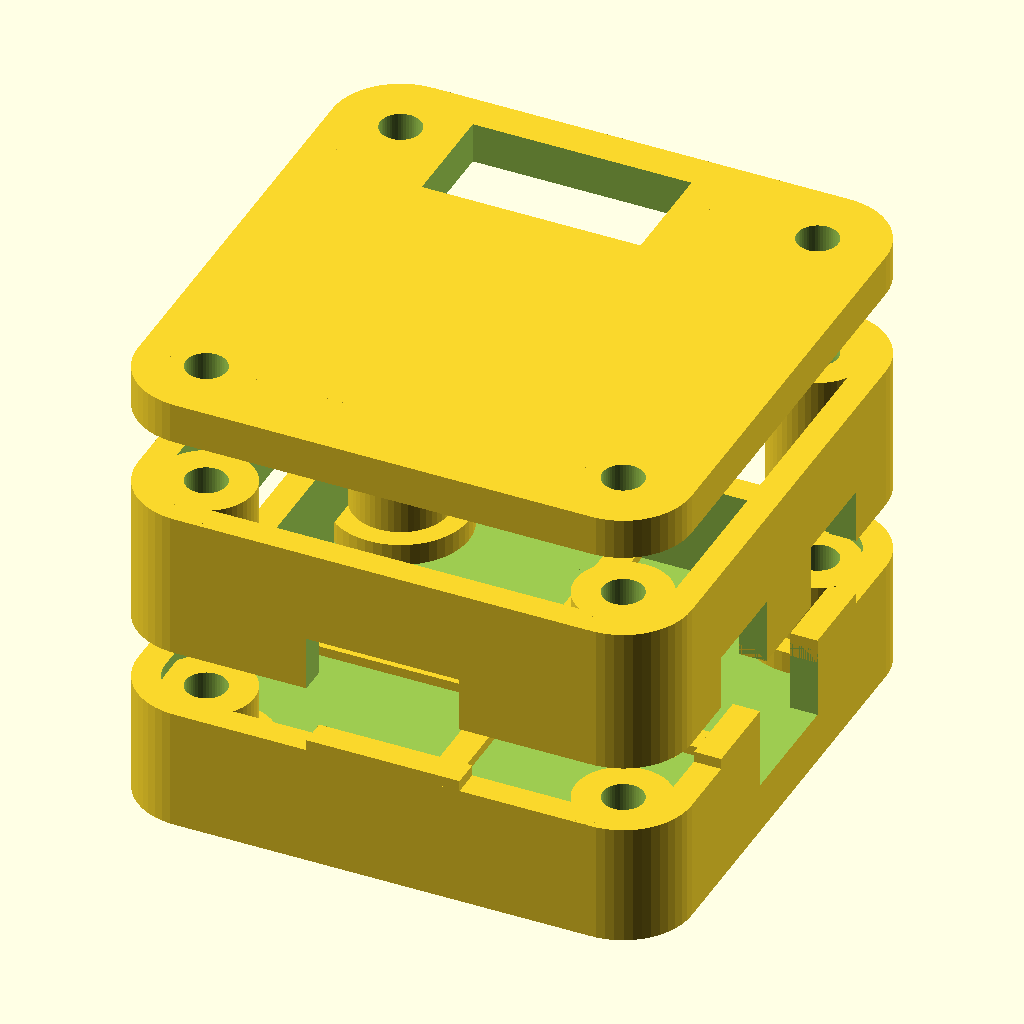
Cell 1: rendered with the file's own defaults.
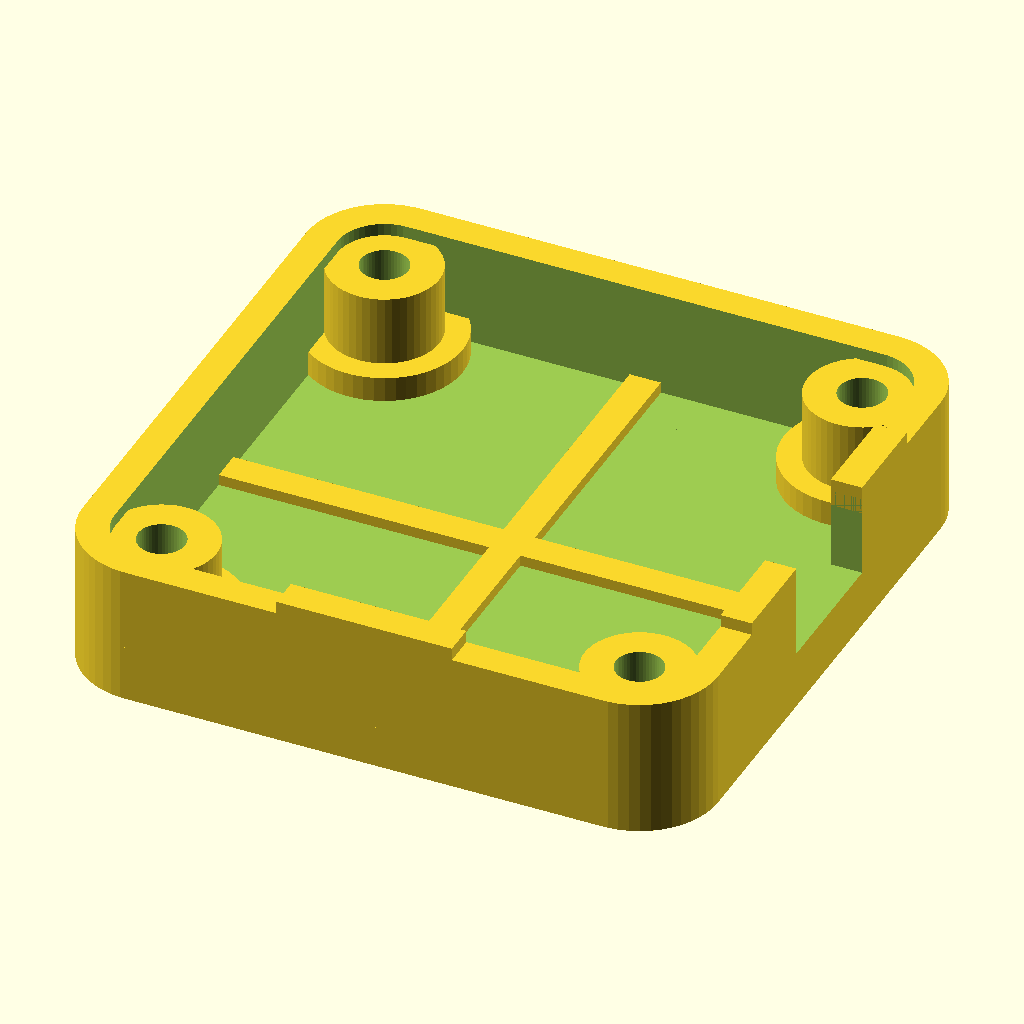
Cell 2 — partSelector set to 0, the other parameters unchanged.
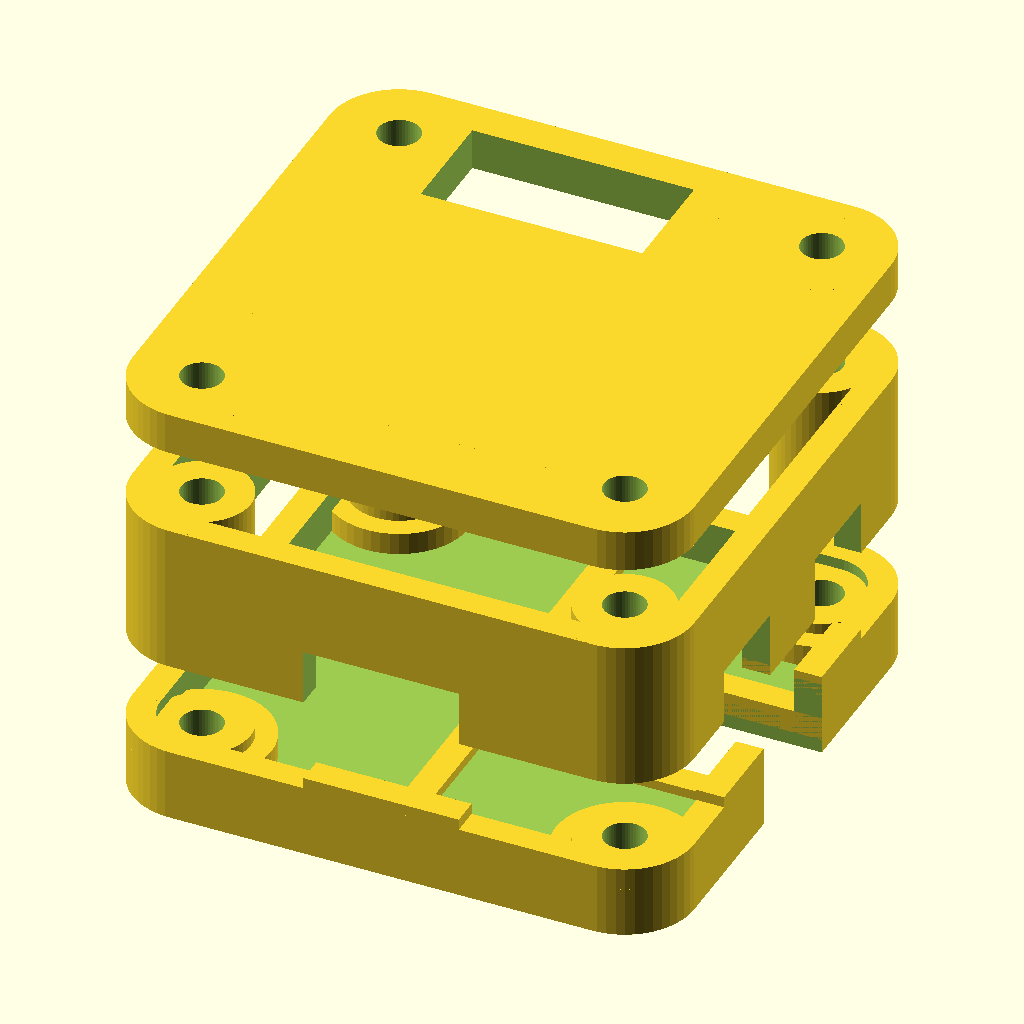
Cell 3 — profile set to 1, the other parameters unchanged.
The same orthographic view direction (rotation 55°, 0°, 25°; colour scheme Cornfield) for every cell, with the view re-fitted per cell, so scale and position can differ between cells.
Source of the model, inputs/thingiverse/files/thing-95644/OpenPilot-CC3D-Case/CC3D-Box-v9.scad:
/*
 * OpenPilot CC3D case for 3D printing / Laser cutting
 * Copyright (C) 2013  Philippe Vanhaesendonck
 *
 * This program is free software; you can redistribute it and/or modify
 * it under the terms of the GNU General Public License as published by
 * the Free Software Foundation; either version 3 of the License,
 * LGPL version 2.1, or (at your option) any later version of the GPL.
 *
 * This program is distributed in the hope that it will be useful,
 * but WITHOUT ANY WARRANTY; without even the implied warranty of
 * MERCHANTABILITY or FITNESS FOR A PARTICULAR PURPOSE. See the
 * GNU General Public License for more details.
 *
 * You should have received a copy of the GNU General Public License
 * along with this program; if not, write to the Free Software
 * Foundation, Inc., 59 Temple Place, Suite 330, Boston, MA 02111-1307 USA
 *
 */

/*
 * This case is a combination of various designs shown on OpenPilot http://www.openpilot.org
 * 
 * It is composed of 3 parts:
 * 	- Bottom part, avilable in 2 versions:
 *		- cc3dBottom(): Standard -- the board in completely enclosed in teh box
 *		- cc3dLowBottom(): Low profile -- the USB header is cut out.
 *	- Top part (No option): cc3dTop();
 *	- Cover: laser cutted acrylic (use topPlate() and export as DXF)
 *	  Available in 3 versions:
 *		- cc3dCover(servoHeader = 0): without servo hole
 *		- cc3dCover(servoHeader = 1): servo hole without servo tabs
 *	 	- cc3dCover(servoHeader = 2): servo hole with servo tabs
 *
 */

/*
 * Parameters for Thingiverse customizer
 *
 */

// Which part would you like to print?
partSelector = 3;	// [0:Bottom,1:Top,2:Cover,3:All]

// Which bottom plate?
profile = 0;		// [0:Standard,1:Low Profile]

// Which cover plate?
coverPlate = 1;		// [0:No servo hole,1:Standard servo hole,2:Servo hole with tabs]

main();

/* End customizer stuff */
/* [Hidden] */

/*
 * Libraries
 *
 */

// From https://github.com/elmom/MCAD/blob/master/metric_fastners.scad
use <MCAD/metric_fastners.scad>

// From http://svn.clifford.at/openscad/trunk/libraries/shapes.scad
// use <shapes.scad>
// Incuded here due to Thingiverse Customize limitation
// size is a vector [w, h, d]
module roundedBox(size, radius) {
	cube(size - [2*radius,0,0], true);
	cube(size - [0,2*radius,0], true);
	for (x = [radius-size[0]/2, -radius+size[0]/2],
         y = [radius-size[1]/2, -radius+size[1]/2]) {
		translate([x,y,0]) cylinder(r=radius, h=size[2], center=true);
	}
}

// Board measures:
boardSize 		= 36.5;		// Actual size is 36.0
boardThickness	=  1.6;
holeDistance	= 30.5;
holeDiameter	=  3.0;
usbWidth		=  9.0;		// Added 1mm (was 8.0)
usbHeigth		=  4.4;
usbLength		= 11.2;
servoHeigth		=  9.0;
servoLength		= 16.0;
servoWidth		=  8.0;
servoFront		=  7.2;
servoRight		=  0.7;
servoTab		=  0.9;
servoTabWidth	=  0.7;
jstshHeigth		=  3.2;
jstsh4Width		=  7.1;
jstsh8Width		= 11.2;
jstshDelta		=  7.0;

// Data
// Note: Cura config: Nozzle: 0.4 & Wall 0.8
boxThickness	=  2.0;
nutHeigth		=  2.3;
bottomClearance	=  1.0;
topClearance	=  1.0;
poleRadius		=  3.5;
crossWidth		=  2.0;
crossHeigth		=  0.7;
coverHeigth		=  3.0;
nutDiameter		= holeDiameter + 0.5;	// avoid tight fit
bigPoleHeigth	= boardThickness + 2.0;

// Derived
boxSize			= boardSize + 2 * boxThickness;
boardRadius		= (boardSize - holeDistance) / 2;
boxRadius		= boardRadius + boxThickness;
bottomHeigth	= boxThickness + crossHeigth + bottomClearance + usbHeigth + boardThickness / 2;
bottomLowHeigth	= usbHeigth + boardThickness / 2;
topHeigth		= topClearance + servoHeigth + boardThickness / 2;
usbDepth		= usbHeigth + boardThickness / 2;
servoTabStep	= servoLength / 6;
bigPoleRadius	= (boxSize - holeDistance) / 2;

$fn=50;

// CC3D Box lower part -- variable heigth
module cc3dBottomH(bHeigth) {
	difference () {
		union() {
			difference () {
				// Outer box
				roundedBox([boxSize, boxSize, bHeigth], boxRadius);
				// Inner box
				translate([0, 0, boxThickness])
					roundedBox([boardSize, boardSize, bHeigth], boardRadius);
				// USB header hole
				translate([boardSize / 2 - 1, - usbWidth / 2, bHeigth / 2 - usbDepth])
					cube(size = [boxThickness + 2, usbWidth, usbDepth + 1], center = false);
			}
			// Screw poles
			for (x = [ -holeDistance / 2, holeDistance / 2 ],
				y = [ -holeDistance / 2, holeDistance / 2 ]) {
				translate([x, y, -boardThickness / 4])
					cylinder(r = poleRadius, h = bHeigth - boardThickness / 2, center = true, $fn = 50);
			}
			// Screw poles at the bottom (compensate for nut hole)
			for (x = [ -holeDistance / 2, holeDistance / 2 ],
				y = [ -holeDistance / 2, holeDistance / 2 ]) {
				translate([x, y, -bHeigth / 2 + bigPoleHeigth /2 ])
					cylinder(r = bigPoleRadius, h = bigPoleHeigth , center = true, $fn = 50);
			}
			// Reinforcement cross on the bottom
			translate([-boxSize / 2, -crossWidth / 2, boxThickness - bHeigth / 2 - 1])
				cube( size = [boxSize, crossWidth, crossHeigth +1], center = false);
			translate([-crossWidth / 2, -boxSize / 2, boxThickness - bHeigth / 2 - 1])
				cube( size = [crossWidth, boxSize, crossHeigth +1], center = false);
			// Upright in front of the JST-SH4
			for (y = [ -jstsh4Width - jstshDelta / 2, usbWidth / 2 ]) {
				translate([ boxSize / 2 - boxThickness, y, bHeigth / 2 - 1])
					cube( size = [boxThickness, jstsh4Width - (usbWidth - jstshDelta) / 2, 1 + boardThickness / 2], center = false);
			}
			// Upright in front of the JST-SH 8
			translate([ -jstsh8Width / 2, -boxSize / 2, bHeigth / 2 - 1])
				cube( size = [jstsh8Width, boxThickness, 1 + boardThickness / 2], center = false);

		}
		// Nuts and screw holes
		for (x = [ -holeDistance / 2, holeDistance / 2 ],
			y = [ -holeDistance / 2, holeDistance / 2 ]) {
			translate([ x, y, -bHeigth / 2 - 1 ]) 
				bolt(nutDiameter, nutHeigth + 1);
			translate([ x, y, 0 ])
				cylinder(r = holeDiameter / 2, h = bHeigth + 1, center = true, $fn = 50);
		}
	}
}

// CC3D Box lower part -- Standard heigth
module cc3dBottom(bHeight) {
	cc3dBottomH(bottomHeigth);
}

// CC3D Box lower part -- low profile version
module cc3dLowBottom(bHeight) {
	union() {
		difference () {
			// The standard box
			cc3dBottomH(bottomLowHeigth);
			// USB Hole at the bottom
			translate([boxSize / 2 - usbLength, - usbWidth / 2, -bottomLowHeigth / 2 - 1])
				cube( size = [usbLength + 1, usbWidth, usbHeigth + 2 ], center = false);
		}
		// Borders around USB holes
		translate([boxSize / 2 - usbLength -crossWidth, - usbWidth / 2 - crossWidth, boxThickness - bottomLowHeigth / 2 - 1]) {
			cube( size = [usbLength + crossWidth, crossWidth, crossHeigth +1], center = false);
			cube( size = [crossWidth, usbWidth + 2 * crossWidth, crossHeigth +1], center = false);
		}
		translate([boxSize / 2 - usbLength -crossWidth, + usbWidth / 2, boxThickness - bottomLowHeigth / 2 - 1])
			cube( size = [usbLength + crossWidth, crossWidth, crossHeigth +1], center = false);
	}
}

// CC3D Box top part
module cc3dTop() {
	difference () {
		union() {
			difference () {
				// Outer box
				roundedBox([boxSize, boxSize, topHeigth], boxRadius);
				// Inner box
				roundedBox([boardSize, boardSize, topHeigth + 2], boardRadius);
			}
			// Screw poles
			for (x = [ -holeDistance / 2, holeDistance / 2 ],
				y = [ -holeDistance / 2, holeDistance / 2 ]) {
				translate([x, y, -boardThickness / 4])
					cylinder(r = poleRadius, h = topHeigth - boardThickness / 2, center = true, $fn = 50);
			}
			// Upright for the USB header
			translate([boardSize / 2, - jstshDelta / 2, topHeigth / 2 - 1])
				cube(size = [boxThickness, jstshDelta, boardThickness / 2 + 1], center = false);
		}
		// Screw holes
		for (x = [ -holeDistance / 2, holeDistance / 2 ],
			y = [ -holeDistance / 2, holeDistance / 2 ]) {
			translate([ x, y, 0 ])
				cylinder(r = holeDiameter / 2, h = topHeigth + 1, center = true, $fn = 50);
		}
		// JST-SH 4
		for (y = [ -jstsh4Width - jstshDelta / 2, jstshDelta / 2 ]) {
			translate([ boxSize / 2 - boardThickness - 1, y, topHeigth / 2 - jstshHeigth - boardThickness / 2])
				cube( size = [boardThickness + 2, jstsh4Width, jstshHeigth + boardThickness / 2 + 1], center = false);
		}
		// JST-SH 8
		translate([ -jstsh8Width / 2, boxSize / 2 - boardThickness - 1, topHeigth / 2 - jstshHeigth - boardThickness / 2])
			cube( size = [jstsh8Width, boardThickness + 2, jstshHeigth + boardThickness / 2 + 1], center = false);
	}
}

// CC3D Box cover plate 
// 	for completeness, as it in not printed but cut in acrylic
//	It can be projected on the x-y plane and exported in DXF for laser cutting
module cc3dCover(servoHeader = 1) {
	difference () {
		// Plate
		roundedBox([boxSize, boxSize, coverHeigth], boxRadius);
		// Screw Holes
		for (x = [ -holeDistance / 2, holeDistance / 2 ],
			y = [ -holeDistance / 2, holeDistance / 2 ]) {
			translate([x, y, 0])
				cylinder(r = holeDiameter / 2, h = coverHeigth + 1, center = true, $fn = 50);
		}
		if ( servoHeader > 0 ) {
			// Servo header holes
			translate([-boardSize / 2 + servoFront, boardSize / 2 - servoRight - servoWidth , -coverHeigth / 2 - 1])
				cube( size = [servoLength, servoWidth, coverHeigth + 2], center = false);
			// Servo tabs
			if (servoHeader > 1) for ( i = [0:6-1] ) {
				translate([-boardSize / 2 + servoFront + i * servoTabStep, boardSize / 2 - servoRight - servoWidth - servoTab, -coverHeigth / 2 - 1])
					cube( size = [servoTabWidth, servoTab + 1, coverHeigth + 2], center = false);

			}
		}
	}
}

// Draw all parts
module demo() {
	translate([ 0, 0, -15 ]) cc3dLowBottom();
	cc3dBottom();
	translate([ 0, 0, (bottomHeigth + topHeigth) / 2 + 5]) rotate(a=[180,0,0]) cc3dTop();
	translate([ 0, 0, 28 ]) cc3dCover(servoHeader = 1);
}

// Projection on x-y plane to extract DXF file for the top plate
module topPlate(pServoHeader = 0) {
	projection(cut=true)
		cc3dCover(servoHeader = pServoHeader);
}

// Projection on x-y plane to check alignment
module testCut() {
	projection(cut=true) {
		translate([ -25, 0, -2 ]) cc3dBottom();
		translate([ 25, 0, -4 ]) cc3dTop();
	}
}

/*
 * Rendering
 *
 */

/*
 * For testing / Demo purpose:
 *
 */
// testCut();
// demo(false);

/*
 * Laser cut
 * Render & Export as DXF (With or without servo tabs)
 *
 */
// topPlate(pServoHeader = 1);

/*
 * 3D Print
 * Render & Export as STL
 *
 */
// cc3dBottom();
// cc3dLowBottom();
// cc3dTop();


/*
 * Customizer
 *
 */
module main() {
	if (partSelector == 0 || partSelector > 2) {
		if (profile == 0) {
			cc3dBottom();
		} else {
			cc3dLowBottom();
		}
	}
	if (partSelector == 1 ) {
		cc3dTop();
	} else if (partSelector == 2) {
		cc3dCover(servoHeader = coverPlate);
	} else if (partSelector > 2) {
		translate([ 0, 0, (bottomHeigth + topHeigth) / 2 + 5]) rotate(a=[180,0,0]) cc3dTop();
		translate([ 0, 0, 28 ]) cc3dCover(servoHeader = coverPlate);
	}
}
Parameter table extracted from the source (name, type, default, range or options):
partSelector: number, default 3, options 0, 1, 2, 3
profile: number, default 0, options 0, 1
coverPlate: number, default 1, options 0, 1, 2
